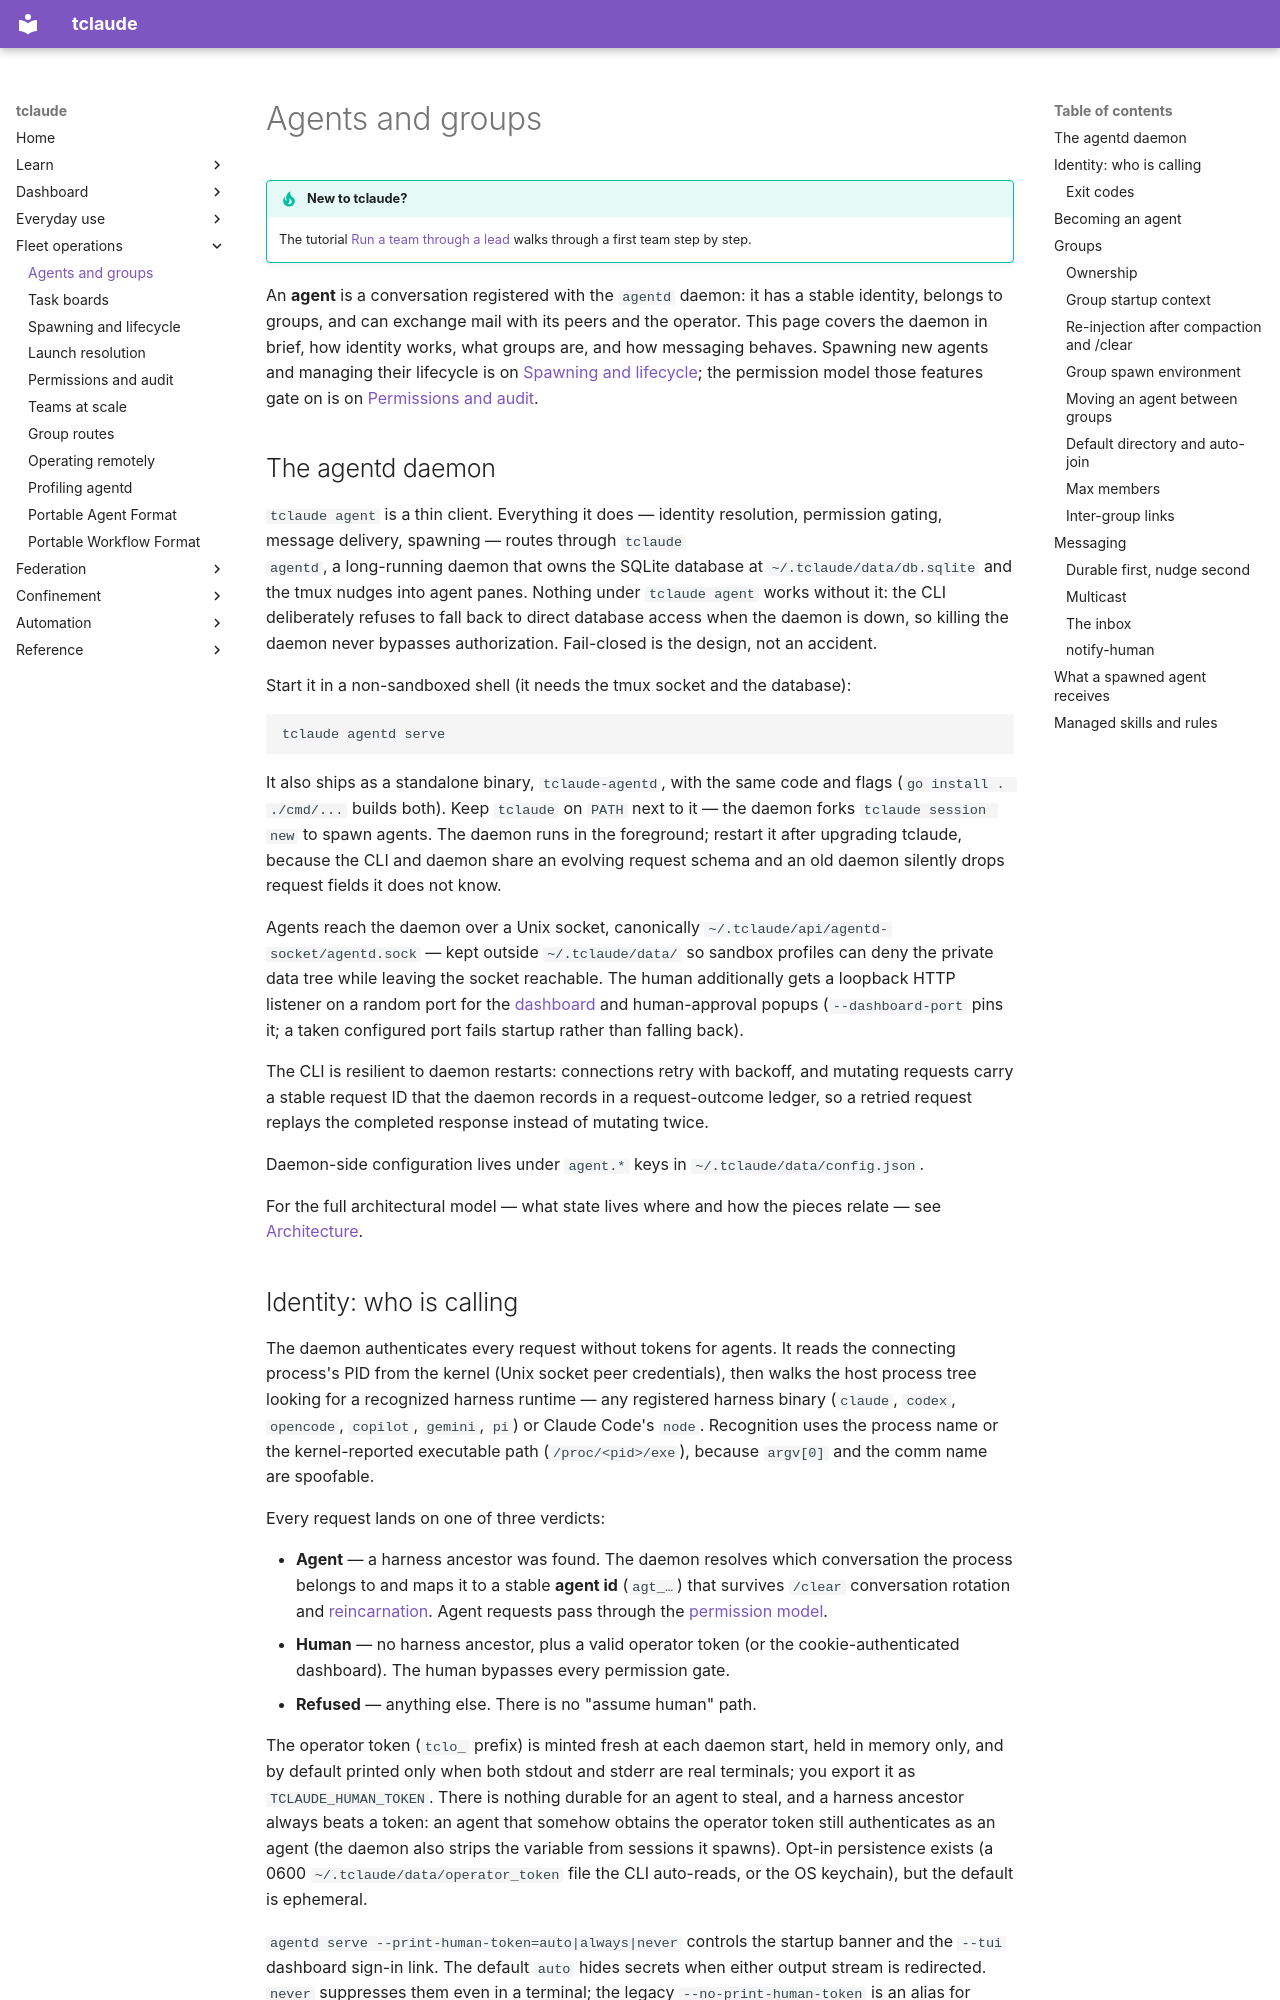

repository: tofutools/tclaude · page: agents-and-groups/index.html · generator: mkdocs

# Agents and groups

!!! tip "New to tclaude?"
    The tutorial [Run a team through a lead](learn/team-lead.md) walks through a first team step by step.


An **agent** is a conversation registered with the `agentd` daemon: it has a
stable identity, belongs to groups, and can exchange mail with its peers and
the operator. This page covers the daemon in brief, how identity works, what
groups are, and how messaging behaves. Spawning new agents and managing their
lifecycle is on [Spawning and lifecycle](spawning-and-lifecycle.md); the
permission model those features gate on is on
[Permissions and audit](permissions-and-audit.md).

## The agentd daemon

`tclaude agent` is a thin client. Everything it does — identity resolution,
permission gating, message delivery, spawning — routes through `tclaude
agentd`, a long-running daemon that owns the SQLite database at
`~/.tclaude/data/db.sqlite` and the tmux nudges into agent panes. Nothing
under `tclaude agent` works without it: the CLI deliberately refuses to fall
back to direct database access when the daemon is down, so killing the daemon
never bypasses authorization. Fail-closed is the design, not an accident.

Start it in a non-sandboxed shell (it needs the tmux socket and the
database):

```bash
tclaude agentd serve
```

It also ships as a standalone binary, `tclaude-agentd`, with the same code
and flags (`go install . ./cmd/...` builds both). Keep `tclaude` on `PATH`
next to it — the daemon forks `tclaude session new` to spawn agents. The
daemon runs in the foreground; restart it after upgrading tclaude, because
the CLI and daemon share an evolving request schema and an old daemon
silently drops request fields it does not know.

Agents reach the daemon over a Unix socket, canonically
`~/.tclaude/api/agentd-socket/agentd.sock` — kept outside `~/.tclaude/data/` so sandbox
profiles can deny the private data tree while leaving the socket reachable.
The human additionally gets a loopback HTTP listener on a random port for
the [dashboard](dashboard.md) and human-approval popups (`--dashboard-port`
pins it; a taken configured port fails startup rather than falling back).

The CLI is resilient to daemon restarts: connections retry with backoff,
and mutating requests carry a stable request ID that the daemon records in a
request-outcome ledger, so a retried request replays the completed response
instead of mutating twice.

Daemon-side configuration lives under `agent.*` keys in
`~/.tclaude/data/config.json`.

For the full architectural model — what state lives where and how the
pieces relate — see [Architecture](architecture.md).
